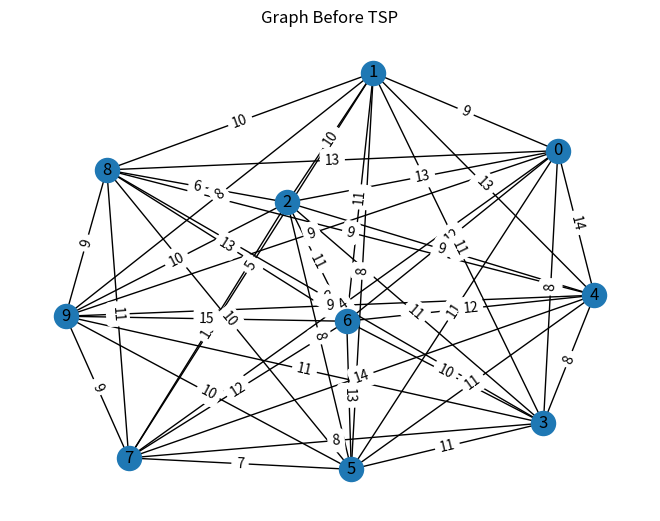
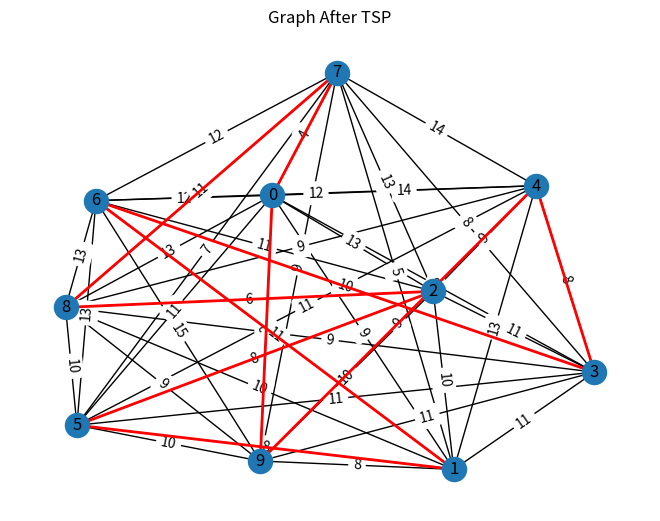

Source code (Python) for these figures, in order:
import sys
import networkx as nx
import matplotlib.pyplot as plt

def tsp(graph):
    n = len(graph)
    dp = [[float('inf')] * n for _ in range(1 << n)]
    dp[1][0] = 0

    for mask in range(1 << n):
        for u in range(n):
            if mask & (1 << u):
                for v in range(n):
                    if mask != (1 << v) and mask & (1 << v):
                        dp[mask][u] = min(dp[mask][u], dp[mask ^ (1 << u)][v] + graph[v][u])

    min_cost = min(dp[-1][u] + graph[u][0] for u in range(1, n))
    return min_cost, dp

# Example graph representing distances between cities
graph = [
  [0, 9, 13, 8, 14, 11, 12, 4, 13, 9],
    [9, 0, 10, 11, 13, 8, 11, 5, 10, 8],
    [13, 10, 0, 11, 9, 8, 11, 13, 6, 10],
    [8, 11, 11, 0, 8, 11, 10, 8, 9, 11],
    [14, 13, 9, 8, 0, 11, 12, 14, 9, 9],
    [11, 8, 8, 11, 11, 0, 13, 7, 10, 10],
    [12, 11, 11, 10, 12, 13, 0, 12, 13, 15],
    [4, 5, 13, 8, 14, 7, 12, 0, 11, 9],
    [10, 6, 9, 9, 10, 13, 11, 0, 6, 9],
    [9, 8, 10, 11, 9, 10, 15, 9, 6, 0]
 ]

# Visualization function for the graph
def visualize_graph(graph):
    G = nx.Graph()
    n = len(graph)
    for i in range(n):
        for j in range(i + 1, n):
            G.add_edge(i, j, weight=graph[i][j])

    pos = nx.spring_layout(G)
    labels = nx.get_edge_attributes(G, 'weight')
    nx.draw(G, pos, with_labels=True)
    nx.draw_networkx_edge_labels(G, pos, edge_labels=labels)
    plt.title("Graph Before TSP")
    plt.show()

# Visualization function for the TSP solution
def visualize_tsp_solution(graph, dp):
    n = len(graph)
    min_mask = (1 << n) - 1
    min_cost = min(dp[-1][u] + graph[u][0] for u in range(1, n))
    path = []
    mask = min_mask
    u = 0
    while mask:
        v = min(range(n), key=lambda x: dp[mask][x] + graph[x][u])
        path.append((u, v))
        mask ^= 1 << v
        u = v

    G = nx.Graph()
    for i in range(n):
        for j in range(i + 1, n):
            G.add_edge(i, j, weight=graph[i][j])

    pos = nx.spring_layout(G)
    labels = nx.get_edge_attributes(G, 'weight')
    nx.draw(G, pos, with_labels=True)
    nx.draw_networkx_edge_labels(G, pos, edge_labels=labels)
    nx.draw_networkx_edges(G, pos, edgelist=path, edge_color='r', width=2)
    plt.title("Graph After TSP")
    plt.show()

# Visualize the original graph
visualize_graph(graph)

# Calculate the minimum cost and visualize the TSP solution
min_cost, dp = tsp(graph)
print("Minimum cost for TSP:", min_cost)
visualize_tsp_solution(graph, dp)
